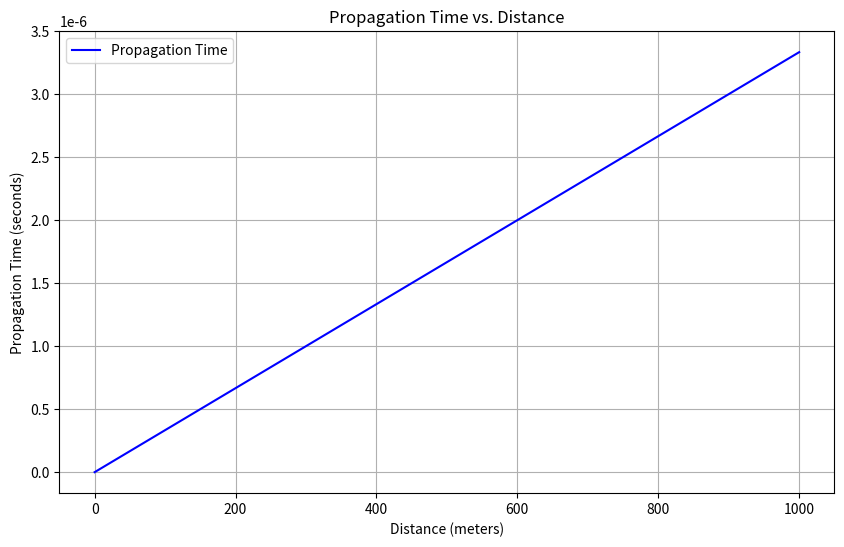

Write Python code to recreate this figure.
import numpy as np
import matplotlib.pyplot as plt

distance = np.linspace(0, 1000, 100)
speed = 300_000_000

propagation_time = distance / speed

plt.figure(figsize=(10, 6))
plt.plot(distance, propagation_time, label='Propagation Time', color='blue')
plt.title('Propagation Time vs. Distance')
plt.xlabel('Distance (meters)')
plt.ylabel('Propagation Time (seconds)')
plt.grid(True)
plt.legend()
plt.show()
